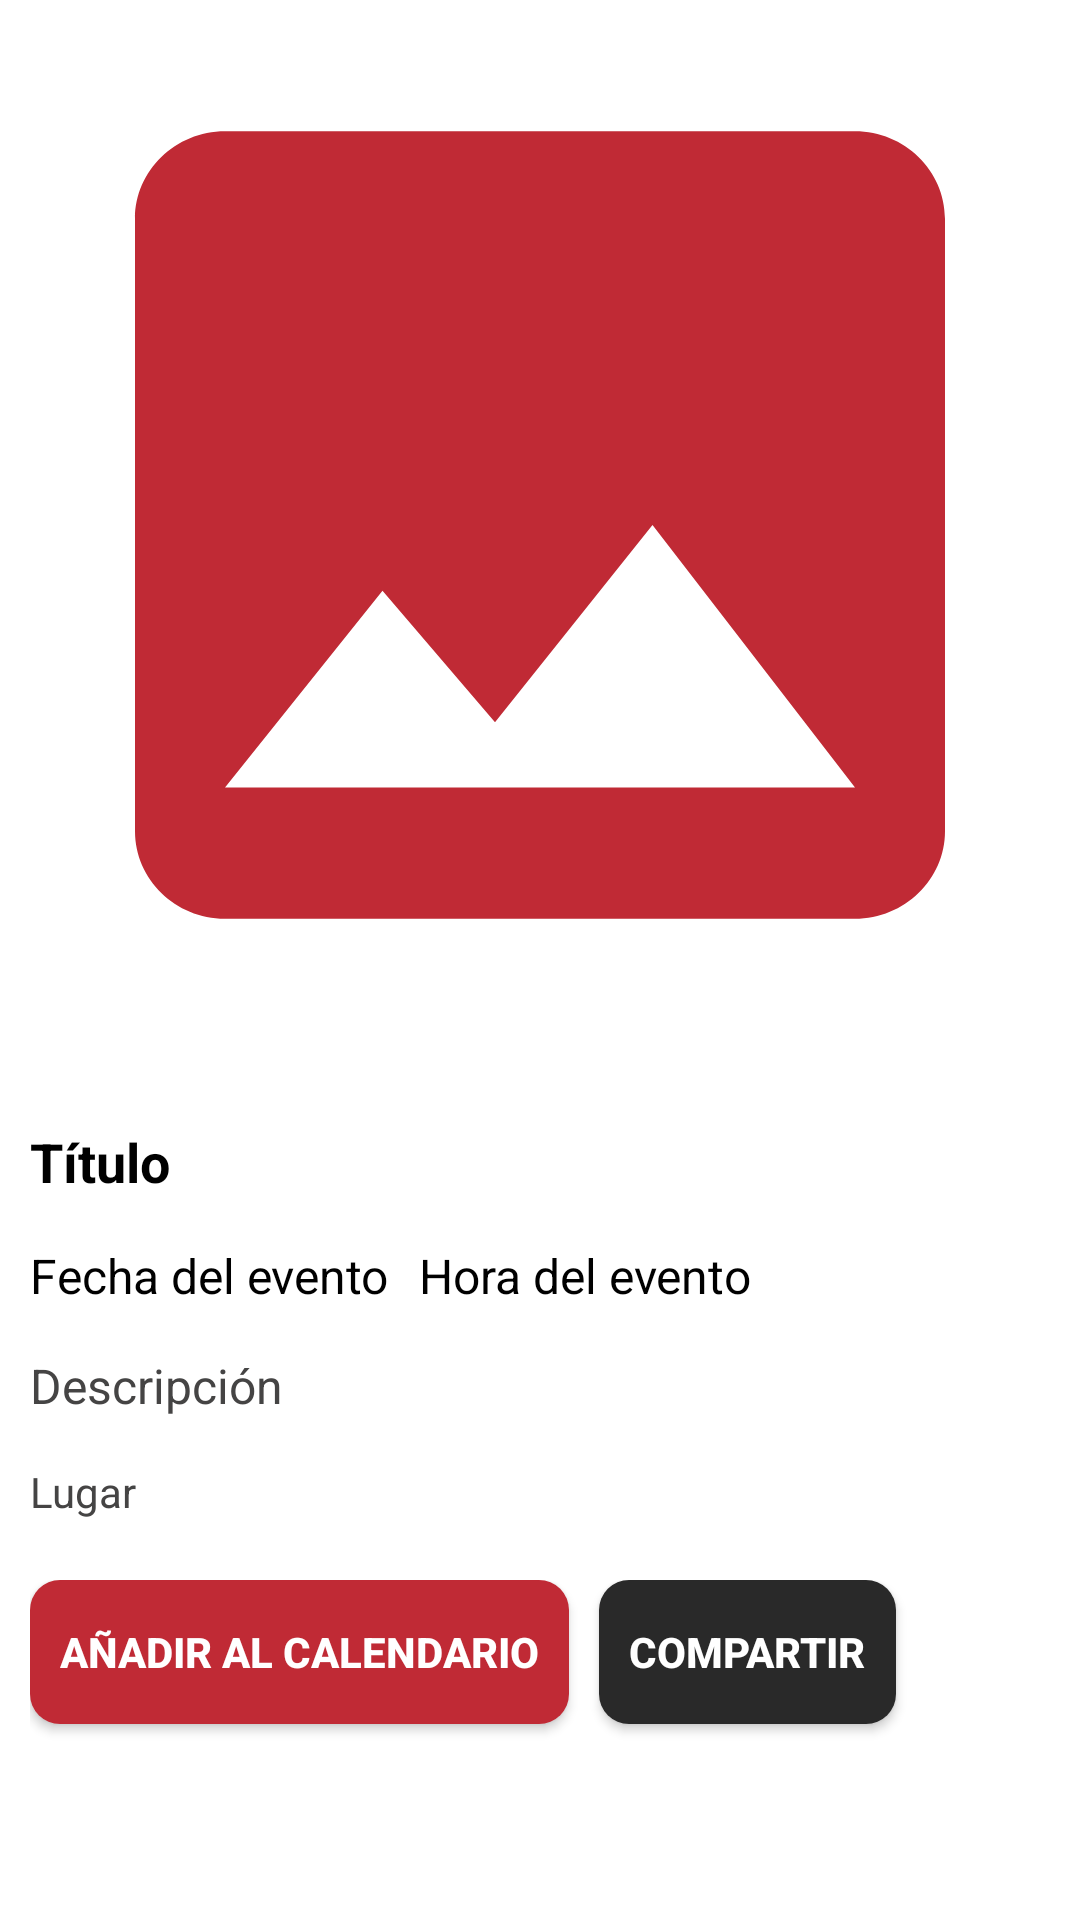

Here is an Android app screen rendered from its layout file. Give the layout XML and the strings, colors and styles it references.
<!-- AndroidManifest.xml: application theme Nueva_Vida_App -->
<!-- res/layout/activity_evento_detalle.xml -->
<?xml version="1.0" encoding="utf-8"?>
<FrameLayout xmlns:android="http://schemas.android.com/apk/res/android"
    xmlns:app="http://schemas.android.com/apk/res-auto"
    xmlns:tools="http://schemas.android.com/tools"
    android:layout_width="match_parent"
    android:layout_height="match_parent"
    android:background="@color/white"
    tools:context=".ui.view.Evento.EventoDetalleActivity">

    
    <androidx.appcompat.widget.LinearLayoutCompat
        android:layout_width="match_parent"
        android:layout_height="match_parent"
        android:orientation="vertical">

        
        <androidx.appcompat.widget.LinearLayoutCompat
            android:id="@+id/containerImage"
            android:layout_width="match_parent"
            android:layout_height="350dp"
            android:orientation="horizontal">

            <ImageView
                android:id="@+id/ImagenEvento"
                android:layout_width="match_parent"
                android:layout_height="match_parent"
                android:scaleType="fitXY"
                android:src="@drawable/image_ico" />

        </androidx.appcompat.widget.LinearLayoutCompat>

        
        <androidx.appcompat.widget.LinearLayoutCompat
            android:id="@+id/containerTexto"
            android:layout_width="match_parent"
            android:layout_height="wrap_content"
            android:layout_marginStart="10dp"
            android:layout_marginTop="10dp"
            android:layout_marginEnd="10dp"
            android:orientation="vertical">

            <TextView
                android:id="@+id/TituloEvento"
                android:layout_width="match_parent"
                android:layout_height="match_parent"
                android:layout_marginTop="15dp"
                android:text="@string/TituloEvento"
                android:textColor="@color/black"
                android:textSize="18sp"
                android:textStyle="bold" />

            <androidx.appcompat.widget.LinearLayoutCompat
                android:layout_width="wrap_content"
                android:layout_height="wrap_content"
                android:orientation="horizontal">

                <TextView
                    android:id="@+id/FechaEvento"
                    android:layout_width="match_parent"
                    android:layout_height="match_parent"
                    android:layout_marginTop="15dp"
                    android:text="@string/FechaEvento"
                    android:textColor="@color/black"
                    android:textSize="16sp" />

                <TextView
                    android:id="@+id/HoraEvento"
                    android:layout_width="match_parent"
                    android:layout_height="match_parent"
                    android:layout_marginStart="10dp"
                    android:layout_marginTop="15dp"
                    android:text="@string/HoraEvento"
                    android:textColor="@color/black"
                    android:textSize="16sp" />

            </androidx.appcompat.widget.LinearLayoutCompat>


            <TextView
                android:id="@+id/DescripcionEvento"
                android:layout_width="match_parent"
                android:layout_height="wrap_content"
                android:layout_marginTop="15dp"
                android:text="@string/DescripcionEvento"
                android:textColor="#454444"
                android:textSize="16sp" />

            <TextView
                android:id="@+id/LugarEvento"
                android:layout_width="wrap_content"
                android:layout_height="wrap_content"
                android:layout_marginTop="15dp"
                android:text="@string/LugarEvento"
                android:textColor="#454444"
                android:textSize="14sp" />


        </androidx.appcompat.widget.LinearLayoutCompat>

        
        <androidx.appcompat.widget.LinearLayoutCompat
            android:id="@+id/containerBotones"
            android:layout_width="match_parent"
            android:layout_height="match_parent"
            android:layout_marginStart="10dp"
            android:layout_marginTop="20dp"
            android:layout_marginEnd="10dp"
            android:orientation="horizontal">

            <Button
                android:id="@+id/AddCalendar"
                android:layout_width="wrap_content"
                android:layout_height="wrap_content"
                android:background="@drawable/btn_personalizado"
                android:padding="10dp"
                android:text="@string/AddCalendar"
                android:textColor="@color/white"
                android:textStyle="bold" />

            <Button
                android:id="@+id/Compartir"
                android:layout_width="wrap_content"
                android:layout_height="wrap_content"
                android:layout_gravity="end"
                android:layout_marginStart="10dp"
                android:background="@drawable/btn_personalizado"
                android:backgroundTint="#292929"
                android:drawableEnd="@drawable/compartir_ico"
                android:drawablePadding="8dp"
                android:drawableTint="@color/white"
                android:padding="10dp"
                android:text="@string/compartir"
                android:textColor="@color/white"
                android:textStyle="bold" />

        </androidx.appcompat.widget.LinearLayoutCompat>


    </androidx.appcompat.widget.LinearLayoutCompat>

</FrameLayout>
<!-- resources referenced by this layout -->
<resources>
  <color name="black">#FF000000</color>
  <color name="white">#FFFFFFFF</color>
  <!-- drawable btn_personalizado (drawable) -->
  <?xml version="1.0" encoding="utf-8"?>
  <ripple
      xmlns:android="http://schemas.android.com/apk/res/android"
      android:color="#000">
      <item>
          <shape
              android:shape="rectangle">
              <solid android:color="@color/red2_app"/>
              <corners android:radius="10dp"/>
  
          </shape>
      </item>
  
  </ripple>
  <!-- drawable image_ico (drawable-anydpi) -->
  <vector xmlns:android="http://schemas.android.com/apk/res/android"
      android:width="24dp"
      android:height="24dp"
      android:tint="@color/red2_app"
      android:viewportWidth="24"
      android:viewportHeight="24">
      <path
          android:fillColor="@android:color/white"
          android:pathData="M21,19V5c0,-1.1 -0.9,-2 -2,-2H5c-1.1,0 -2,0.9 -2,2v14c0,1.1 0.9,2 2,2h14c1.1,0 2,-0.9 2,-2zM8.5,13.5l2.5,3.01L14.5,12l4.5,6H5l3.5,-4.5z" />
  </vector>
  <string name="AddCalendar">Añadir al calendario</string>
  <string name="DescripcionEvento">Descripción</string>
  <string name="FechaEvento">Fecha del evento</string>
  <string name="HoraEvento">Hora del evento</string>
  <string name="LugarEvento">Lugar</string>
  <string name="TituloEvento">Título</string>
  <string name="compartir">Compartir</string>
  <style name="Nueva_Vida_App" parent="Theme.AppCompat.Light.DarkActionBar">
          
          <item name="colorPrimary">@color/red_app</item>
          <item name="colorPrimaryDark">@color/red2_app</item>
          <item name="colorAccent">@color/red_app</item>
  
      </style>
  <color name="red2_app">#C02A35</color>
  <color name="red_app">#BD1D2D</color>
</resources>
